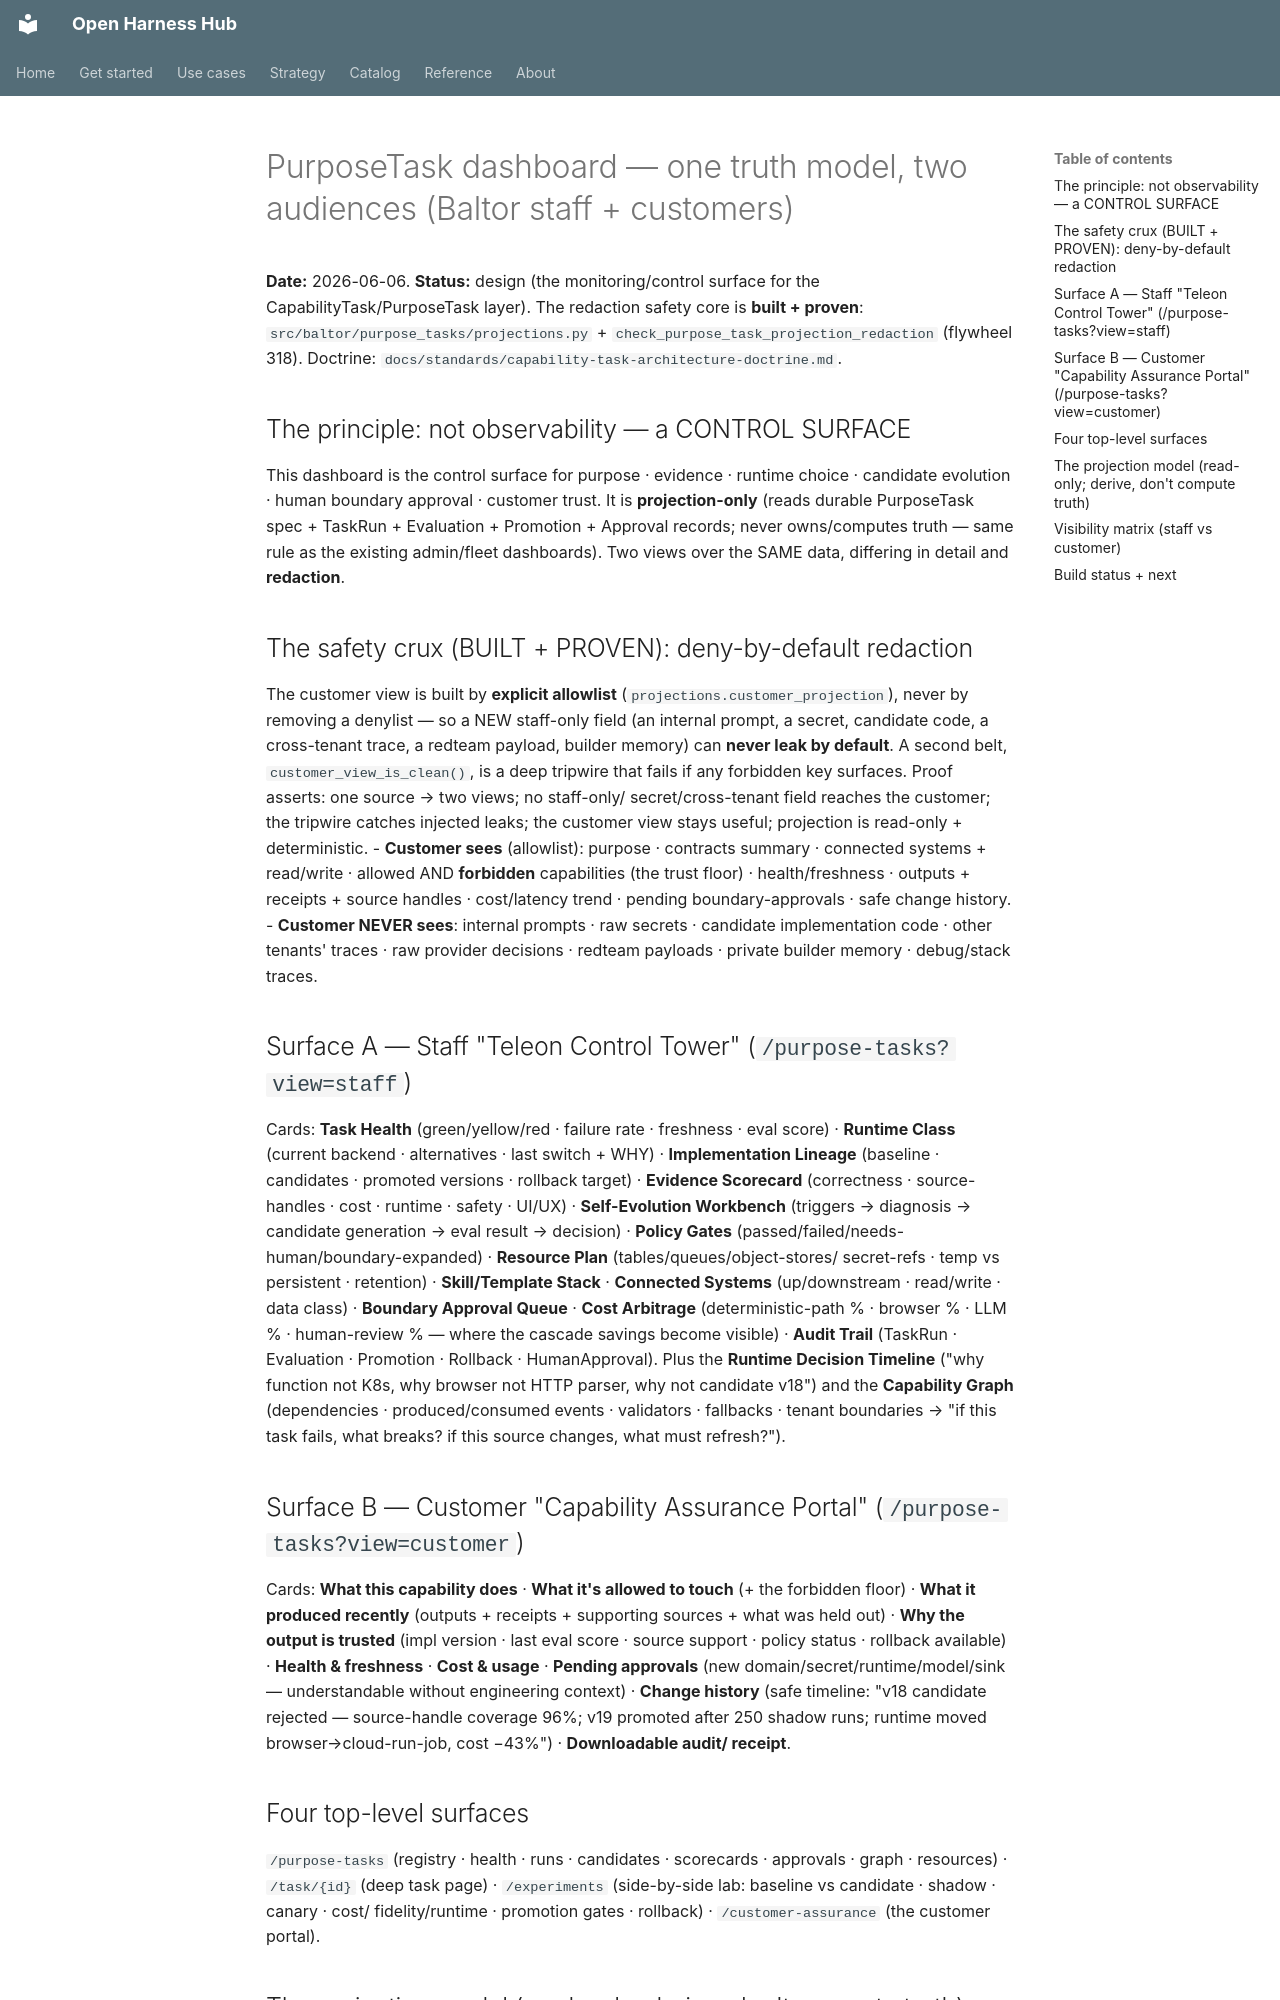

repository: Amarel-Taylor-Scott/open-harness-hub · page: architecture/purpose-task-dashboard-staff-and-customer/index.html · generator: mkdocs

# PurposeTask dashboard — one truth model, two audiences (Baltor staff + customers)

**Date:** 2026-06-06. **Status:** design (the monitoring/control surface for the CapabilityTask/PurposeTask
layer). The redaction safety core is **built + proven**: `src/baltor/purpose_tasks/projections.py` +
`check_purpose_task_projection_redaction` (flywheel 318). Doctrine:
`docs/standards/capability-task-architecture-doctrine.md`.

## The principle: not observability — a CONTROL SURFACE
This dashboard is the control surface for purpose · evidence · runtime choice · candidate evolution · human
boundary approval · customer trust. It is **projection-only** (reads durable PurposeTask spec + TaskRun +
Evaluation + Promotion + Approval records; never owns/computes truth — same rule as the existing admin/fleet
dashboards). Two views over the SAME data, differing in detail and **redaction**.

## The safety crux (BUILT + PROVEN): deny-by-default redaction
The customer view is built by **explicit allowlist** (`projections.customer_projection`), never by removing a
denylist — so a NEW staff-only field (an internal prompt, a secret, candidate code, a cross-tenant trace, a
redteam payload, builder memory) can **never leak by default**. A second belt, `customer_view_is_clean()`, is a
deep tripwire that fails if any forbidden key surfaces. Proof asserts: one source → two views; no staff-only/
secret/cross-tenant field reaches the customer; the tripwire catches injected leaks; the customer view stays
useful; projection is read-only + deterministic.
- **Customer sees** (allowlist): purpose · contracts summary · connected systems + read/write · allowed AND
  **forbidden** capabilities (the trust floor) · health/freshness · outputs + receipts + source handles ·
  cost/latency trend · pending boundary-approvals · safe change history.
- **Customer NEVER sees**: internal prompts · raw secrets · candidate implementation code · other tenants'
  traces · raw provider decisions · redteam payloads · private builder memory · debug/stack traces.

## Surface A — Staff "Teleon Control Tower" (`/purpose-tasks?view=staff`)
Cards: **Task Health** (green/yellow/red · failure rate · freshness · eval score) · **Runtime Class** (current
backend · alternatives · last switch + WHY) · **Implementation Lineage** (baseline · candidates · promoted
versions · rollback target) · **Evidence Scorecard** (correctness · source-handles · cost · runtime · safety ·
UI/UX) · **Self-Evolution Workbench** (triggers → diagnosis → candidate generation → eval result → decision) ·
**Policy Gates** (passed/failed/needs-human/boundary-expanded) · **Resource Plan** (tables/queues/object-stores/
secret-refs · temp vs persistent · retention) · **Skill/Template Stack** · **Connected Systems** (up/downstream
· read/write · data class) · **Boundary Approval Queue** · **Cost Arbitrage** (deterministic-path % · browser % ·
LLM % · human-review % — where the cascade savings become visible) · **Audit Trail** (TaskRun · Evaluation ·
Promotion · Rollback · HumanApproval). Plus the **Runtime Decision Timeline** ("why function not K8s, why browser
not HTTP parser, why not candidate v18") and the **Capability Graph** (dependencies · produced/consumed events ·
validators · fallbacks · tenant boundaries → "if this task fails, what breaks? if this source changes, what must
refresh?").

## Surface B — Customer "Capability Assurance Portal" (`/purpose-tasks?view=customer`)
Cards: **What this capability does** · **What it's allowed to touch** (+ the forbidden floor) · **What it
produced recently** (outputs + receipts + supporting sources + what was held out) · **Why the output is trusted**
(impl version · last eval score · source support · policy status · rollback available) · **Health & freshness** ·
**Cost & usage** · **Pending approvals** (new domain/secret/runtime/model/sink — understandable without
engineering context) · **Change history** (safe timeline: "v18 candidate rejected — source-handle coverage 96%;
v19 promoted after 250 shadow runs; runtime moved browser→cloud-run-job, cost −43%") · **Downloadable audit/
receipt**.
